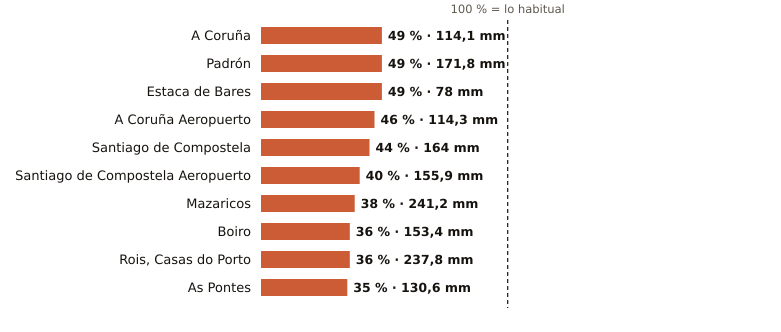

The data file committed next to this chart (first rows):
estacion, provincia, indicativo, mm_otono, referencia_mm, pct, periodo_referencia, hasta, hora
A Coruña, A Coruña, 1387, 114.1, 231.0, 49, 1991-2020, 2026-11-11, 20
Padrón, A Coruña, 1473A, 171.8, 347.4, 49, 1997-2025, 2026-11-11, 20
Estaca de Bares, A Coruña, 1351, 78.0, 158.0, 49, 1995-2025, 2026-11-11, 20
A Coruña Aeropuerto, A Coruña, 1387E, 114.3, 249.2, 46, 1991-2020, 2026-11-11, 20
Santiago de Compostela, A Coruña, 1475X, 164.0, 374.4, 44, 1991-2020, 2026-11-11, 20
Santiago de Compostela Aeropuerto, A Coruña, 1428, 155.9, 385.1, 40, 1991-2020, 2026-11-11, 20
Mazaricos, A Coruña, 1406X, 241.2, 631.0, 38, 2007-2025, 2026-11-11, 19
Boiro, A Coruña, 1442U, 153.4, 424.2, 36, 1991-2020, 2026-11-11, 18
Rois, Casas do Porto, A Coruña, 1476R, 237.8, 652.0, 36, 1991-2020, 2026-11-11, 18
As Pontes, A Coruña, 1363X, 130.6, 368.1, 35, 2009-2025, 2026-11-11, 18
